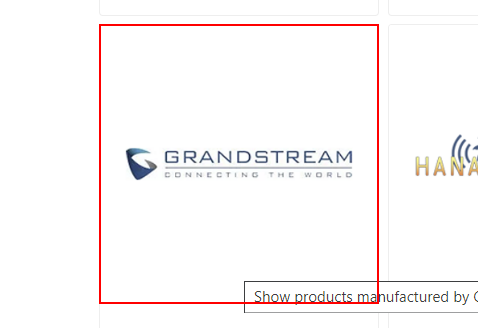
Workflow: GrandstreamNetworks

Step 1: click on the link

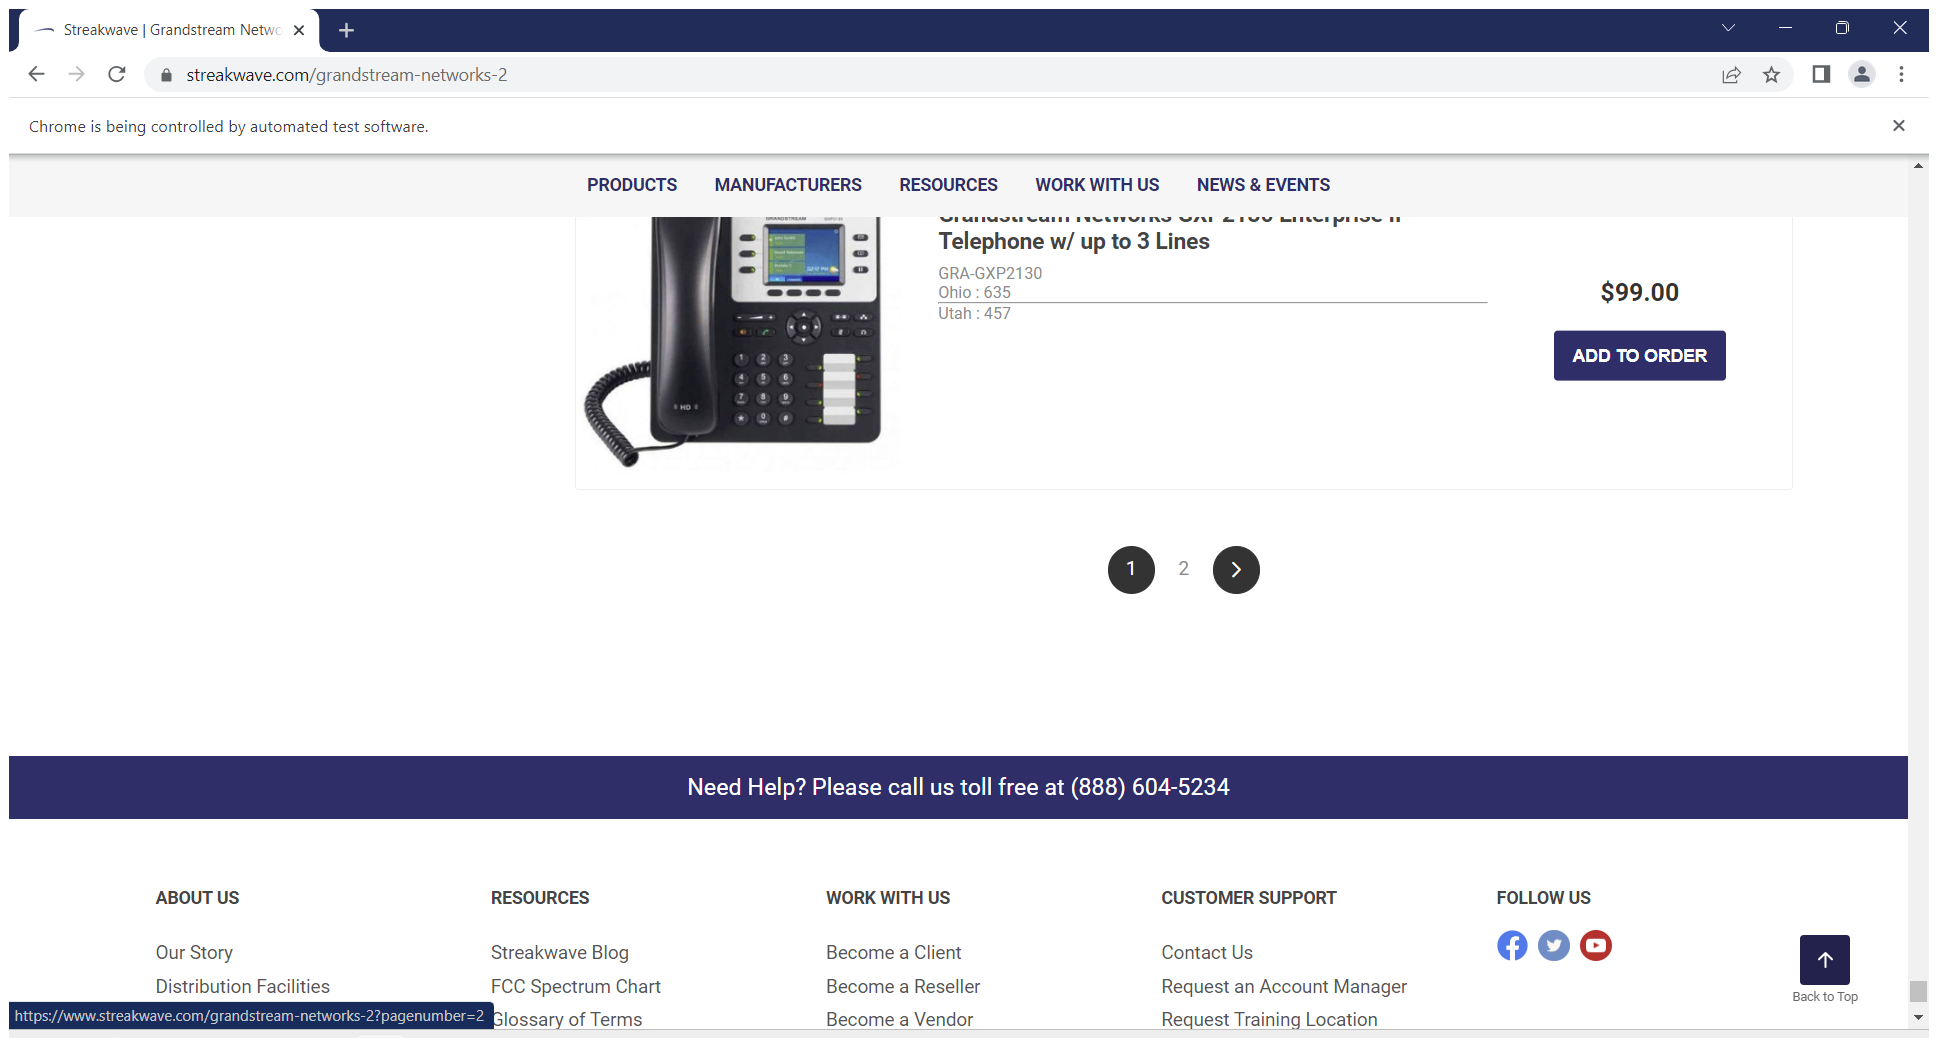
Step 2: Attach Browser 'Streakwav Page' in window 'Streakwave | Grandstream Networks' (chrome.exe)

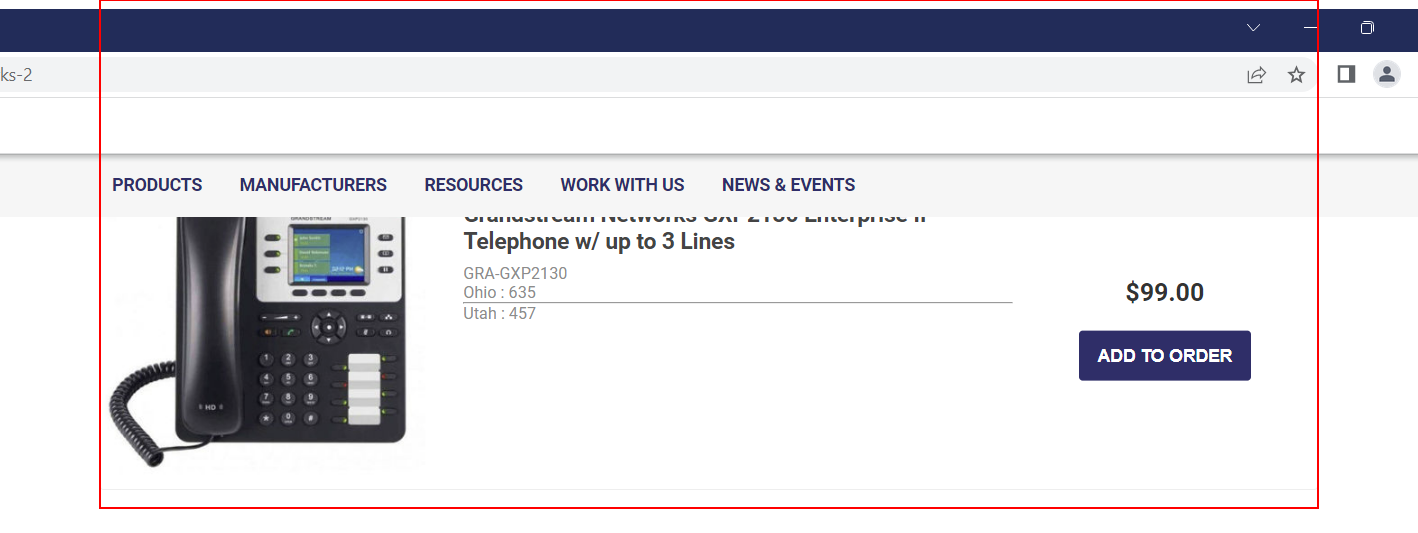
Step 3: get-text from the element